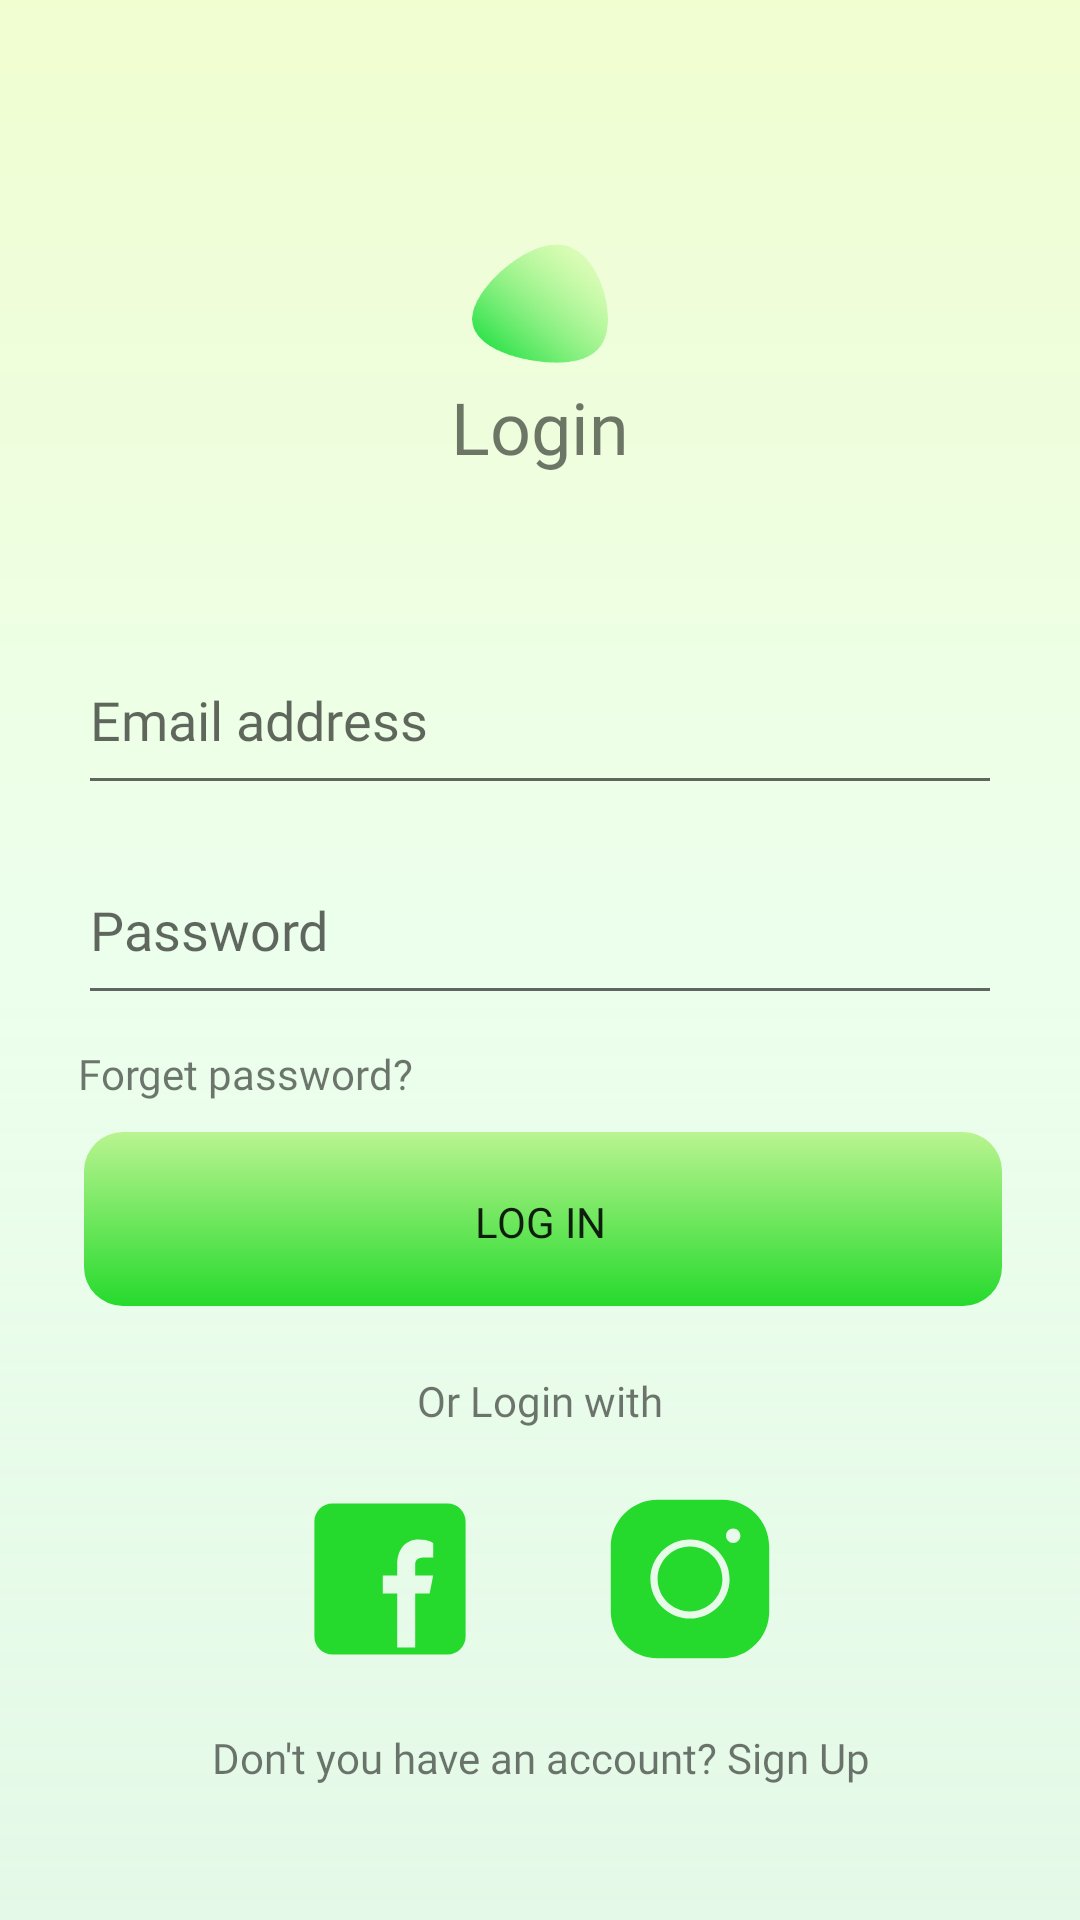

Write the Android layout XML for this screen, with the resource values it uses.
<!-- AndroidManifest.xml: application theme Theme.ElearningMAD -->
<!-- res/layout/activity_login_user.xml -->
<?xml version="1.0" encoding="utf-8"?>
<LinearLayout xmlns:android="http://schemas.android.com/apk/res/android"
    xmlns:app="http://schemas.android.com/apk/res-auto"
    xmlns:tools="http://schemas.android.com/tools"
    android:id="@+id/container"
    android:layout_width="match_parent"
    android:layout_height="match_parent"
    android:background="@drawable/gradient_drawable"
    android:orientation="vertical"
    android:paddingLeft="@dimen/fragment_horizontal_margin"
    android:paddingTop="@dimen/fragment_vertical_margin"
    android:paddingRight="@dimen/fragment_horizontal_margin"
    android:paddingBottom="@dimen/fragment_vertical_margin">

    <ImageView
        android:id="@+id/imageViewLogo"
        android:layout_width="50dp"
        android:layout_height="50dp"
        android:layout_gravity="center"
        android:layout_marginTop="50dp"
        android:src="@drawable/graph" />

    <TextView
        android:layout_width="match_parent"
        android:layout_height="wrap_content"
        android:layout_marginHorizontal="12dp"
        android:layout_marginTop="0dp"
        android:layout_marginBottom="0dp"
        android:fontFamily="@font/poppins_semibold"
        android:gravity="center"
        android:paddingTop="0dp"
        android:paddingBottom="50dp"
        android:text="@string/login"
        android:textSize="24sp" />

    <EditText
        android:id="@+id/editEmail"
        android:layout_width="match_parent"
        android:layout_height="60dp"
        android:layout_marginBottom="10dp"
        android:drawableStart="@drawable/baseline_email_24"
        android:drawablePadding="12dp"
        android:ems="10"
        android:fontFamily="@font/poppins_light"
        android:hint="Email address"
        android:inputType="textEmailAddress" />

    <EditText
        android:id="@+id/editPassword"
        android:layout_width="match_parent"
        android:layout_height="60dp"
        android:layout_marginBottom="10dp"
        android:drawableStart="@drawable/baseline_lock_24"
        android:drawablePadding="12dp"
        android:ems="10"
        android:fontFamily="@font/poppins_light"
        android:hint="Password"
        android:inputType="textPassword" />


    <TextView
        android:id="@+id/textView2"
        android:layout_width="match_parent"
        android:layout_height="wrap_content"
        android:fontFamily="@font/poppins_light"
        android:text="Forget password?" />

    <androidx.appcompat.widget.AppCompatButton
        android:id="@+id/login"
        android:visibility="visible"
        android:layout_width="match_parent"
        android:layout_height="60dp"
        android:layout_marginTop="10dp"
        android:background="@drawable/button_selector"
        android:fontFamily="@font/poppins_semibold"
        android:text="Log in" />

    <TextView
        android:layout_width="match_parent"
        android:layout_height="wrap_content"
        android:layout_marginTop="20dp"
        android:fontFamily="@font/poppins_light"
        android:gravity="center"
        android:text="@string/or_login_with" />

    <LinearLayout
        android:layout_width="200dp"
        android:layout_height="wrap_content"
        android:layout_gravity="center"
        android:orientation="horizontal"
        android:paddingVertical="20dp">

        <ImageView
            android:id="@+id/imageView"
            android:layout_width="60dp"
            android:layout_height="60dp"
            android:layout_weight="1"
            android:src="@drawable/icons8_facebook" />

        <ImageView
            android:id="@+id/imageView2"
            android:layout_width="60dp"
            android:layout_height="60dp"
            android:layout_weight="1"
            android:src="@drawable/instagram_icon" />
    </LinearLayout>

    <TextView
        android:id="@+id/signup"
        android:layout_width="match_parent"
        android:layout_height="wrap_content"
        android:fontFamily="@font/poppins_light"
        android:gravity="center"
        android:text="@string/dont_you_have_an_account" />

</LinearLayout>
<!-- resources referenced by this layout -->
<resources>
  <dimen name="fragment_horizontal_margin">26dp</dimen>
  <dimen name="fragment_vertical_margin">26dp</dimen>
  <!-- drawable button_selector (drawable) -->
  <?xml version="1.0" encoding="utf-8"?>
  <selector xmlns:android="http://schemas.android.com/apk/res/android">
  
      <item>
          <layer-list>
  
              <item android:bottom="2dp" android:left="2dp">
                  <shape>
                      <gradient android:angle="270" android:endColor="#26DA2D" android:startColor="#E6B4F386" />
                      <corners android:radius="13dp" />
                      <padding android:bottom="10dp" android:left="10dp" android:right="10dp" android:top="10dp" />
                  </shape>
              </item>
          </layer-list>
      </item>
  
  </selector>
  <!-- drawable gradient_drawable (drawable) -->
  <?xml version = "1.0" encoding = "utf-8" ?>
  <shape xmlns:android="http://schemas.android.com/apk/res/android"
      android:shape="rectangle">
  
      <gradient
          android:angle="90"
          android:centerColor="#59C9FFCB"
          android:endColor="#59D4FC79"
          android:startColor="#4096E6A1"
          android:type="linear" />
  </shape>
  <!-- drawable graph: png bitmap (drawable-v24, 41786 bytes) -->
  <!-- drawable icons8_facebook (drawable) -->
  <vector xmlns:android="http://schemas.android.com/apk/res/android"
      android:width="90dp"
      android:height="90dp"
      android:viewportWidth="50"
      android:viewportHeight="50">
      <path
          android:fillColor="@color/primaryColor"
          android:pathData="M41,4H9C6.24,4 4,6.24 4,9v32c0,2.76 2.24,5 5,5h32c2.76,0 5,-2.24 5,-5V9C46,6.24 43.76,4 41,4zM37,19h-2c-2.14,0 -3,0.5 -3,2v3h5l-1,5h-4v15h-5V29h-4v-5h4v-3c0,-4 2,-7 6,-7c2.9,0 4,1 4,1V19z" />
  </vector>
  <!-- drawable instagram_icon (drawable) -->
  <vector xmlns:android="http://schemas.android.com/apk/res/android"
      android:width="90dp"
      android:height="90dp"
      android:viewportWidth="50"
      android:viewportHeight="50">
      <path
          android:fillColor="@color/primaryColor"
          android:pathData="M16,3C8.83,3 3,8.83 3,16L3,34C3,41.17 8.83,47 16,47L34,47C41.17,47 47,41.17 47,34L47,16C47,8.83 41.17,3 34,3L16,3zM37,11C38.1,11 39,11.9 39,13C39,14.1 38.1,15 37,15C35.9,15 35,14.1 35,13C35,11.9 35.9,11 37,11zM25,14C31.07,14 36,18.93 36,25C36,31.07 31.07,36 25,36C18.93,36 14,31.07 14,25C14,18.93 18.93,14 25,14zM25,16C20.04,16 16,20.04 16,25C16,29.96 20.04,34 25,34C29.96,34 34,29.96 34,25C34,20.04 29.96,16 25,16z" />
  </vector>
  <string name="dont_you_have_an_account">Don\'t you have an account? Sign Up</string>
  <string name="login">Login</string>
  <string name="or_login_with">Or Login with</string>
  <style name="Theme.ElearningMAD" parent="Theme.MaterialComponents.DayNight.DarkActionBar">
          
  
          <item name="colorPrimary">@color/purple_500</item>
          <item name="colorPrimaryVariant">@color/purple_700</item>
          <item name="colorOnPrimary">@color/white</item>
          
          <item name="colorSecondary">@color/teal_200</item>
          <item name="colorSecondaryVariant">@color/teal_700</item>
          <item name="colorOnSecondary">@color/black</item>
          
          <item name="android:statusBarColor">?attr/colorPrimaryVariant</item>
          
      </style>
  <color name="primaryColor">#26DA2D</color>
  <color name="purple_500">#FF6200EE</color>
  <color name="purple_700">#FF3700B3</color>
  <color name="white">#FFFFFFFF</color>
  <color name="teal_200">#FF03DAC5</color>
  <color name="teal_700">#FF018786</color>
  <color name="black">#FF000000</color>
</resources>
